4-way image classification set "data" from GitHub (teukumunawark/Coffee-Bean-Prediction-Api); label vocabulary: defect, longberry, peaberry, premium.

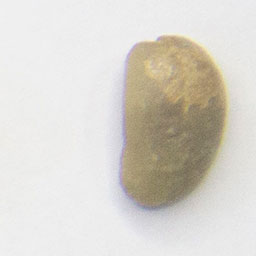
Label: longberry

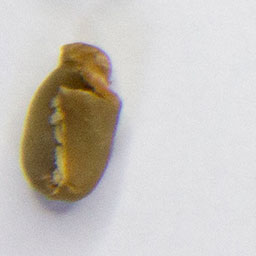
Label: defect

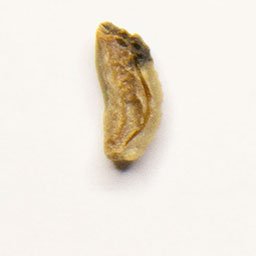
Label: defect

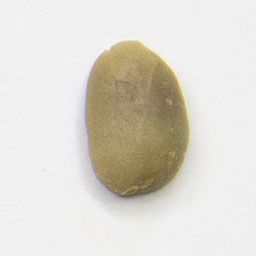
Label: longberry

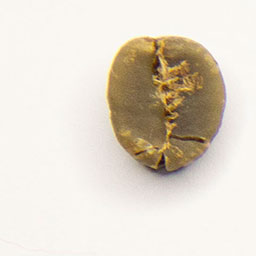
Label: premium

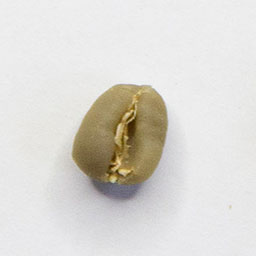
Label: peaberry
